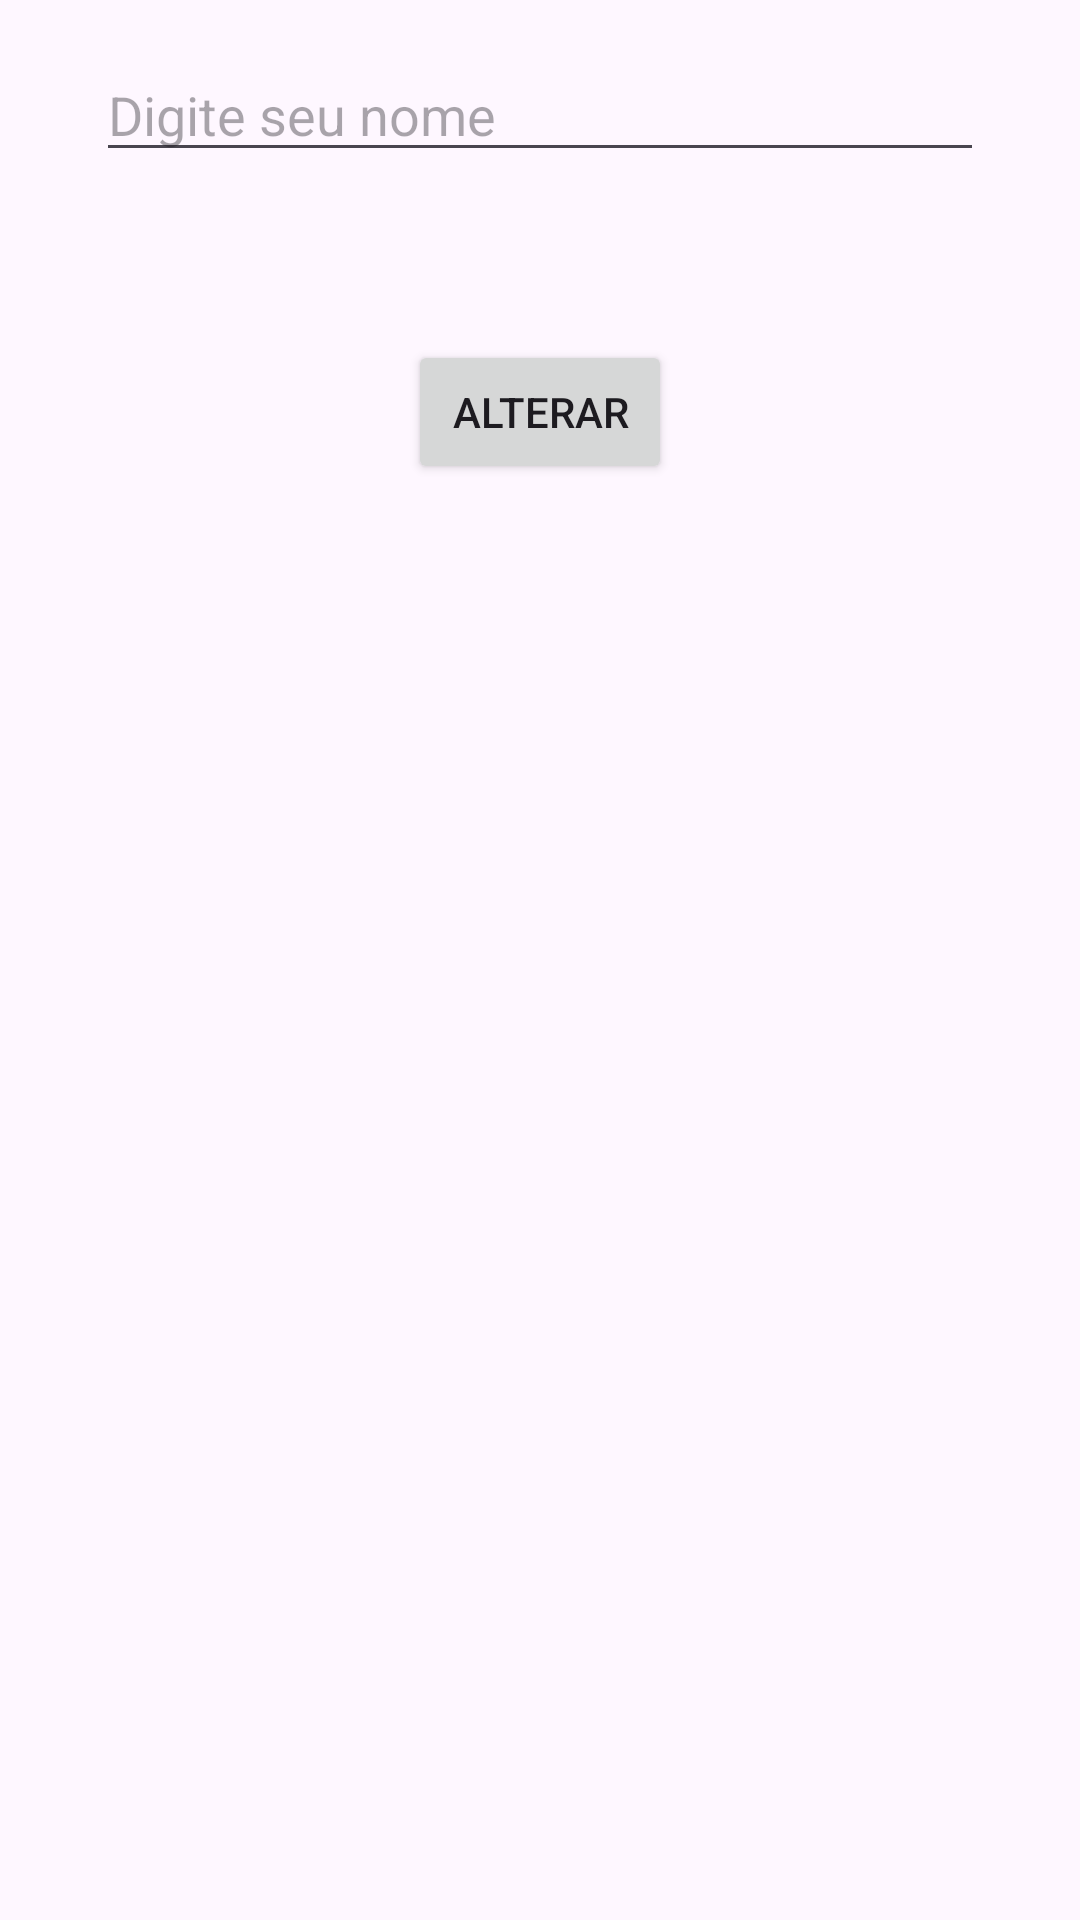

Layout XML and referenced resources for this Android screen:
<!-- AndroidManifest.xml: application theme Theme.CrudApp_Prova -->
<!-- res/layout/activity_alterar.xml -->
<?xml version="1.0" encoding="utf-8"?>
<androidx.constraintlayout.widget.ConstraintLayout xmlns:android="http://schemas.android.com/apk/res/android"
    xmlns:app="http://schemas.android.com/apk/res-auto"
    xmlns:tools="http://schemas.android.com/tools"
    android:layout_width="match_parent"
    android:layout_height="match_parent"
    tools:context=".AlterarActivity">

    <EditText
        android:id="@+id/editTextNomeAlterar"
        android:layout_width="0dp"
        android:layout_height="wrap_content"
        android:layout_marginStart="32dp"
        android:layout_marginTop="16dp"
        android:layout_marginEnd="32dp"
        android:ems="10"
        android:hint="Digite seu nome"
        android:inputType="text"
        app:layout_constraintEnd_toEndOf="parent"
        app:layout_constraintStart_toStartOf="parent"
        app:layout_constraintTop_toTopOf="parent" />

    <Button
        android:id="@+id/buttonAlterar"
        android:layout_width="wrap_content"
        android:layout_height="wrap_content"
        android:layout_marginTop="56dp"
        android:text="Alterar"
        app:layout_constraintEnd_toEndOf="parent"
        app:layout_constraintStart_toStartOf="parent"
        app:layout_constraintTop_toBottomOf="@+id/editTextNomeAlterar" />

</androidx.constraintlayout.widget.ConstraintLayout>
<!-- resources referenced by this layout -->
<resources>
  <style name="Theme.CrudApp_Prova" parent="Base.Theme.CrudApp_Prova" />
  <style name="Base.Theme.CrudApp_Prova" parent="Theme.Material3.DayNight.NoActionBar">
          
          
      </style>
</resources>
